Photos from the image-classification dataset "final_dataset" in the GitHub repository SliMac16/projekt_inz. Its 2 classes are: anomaly, clean.

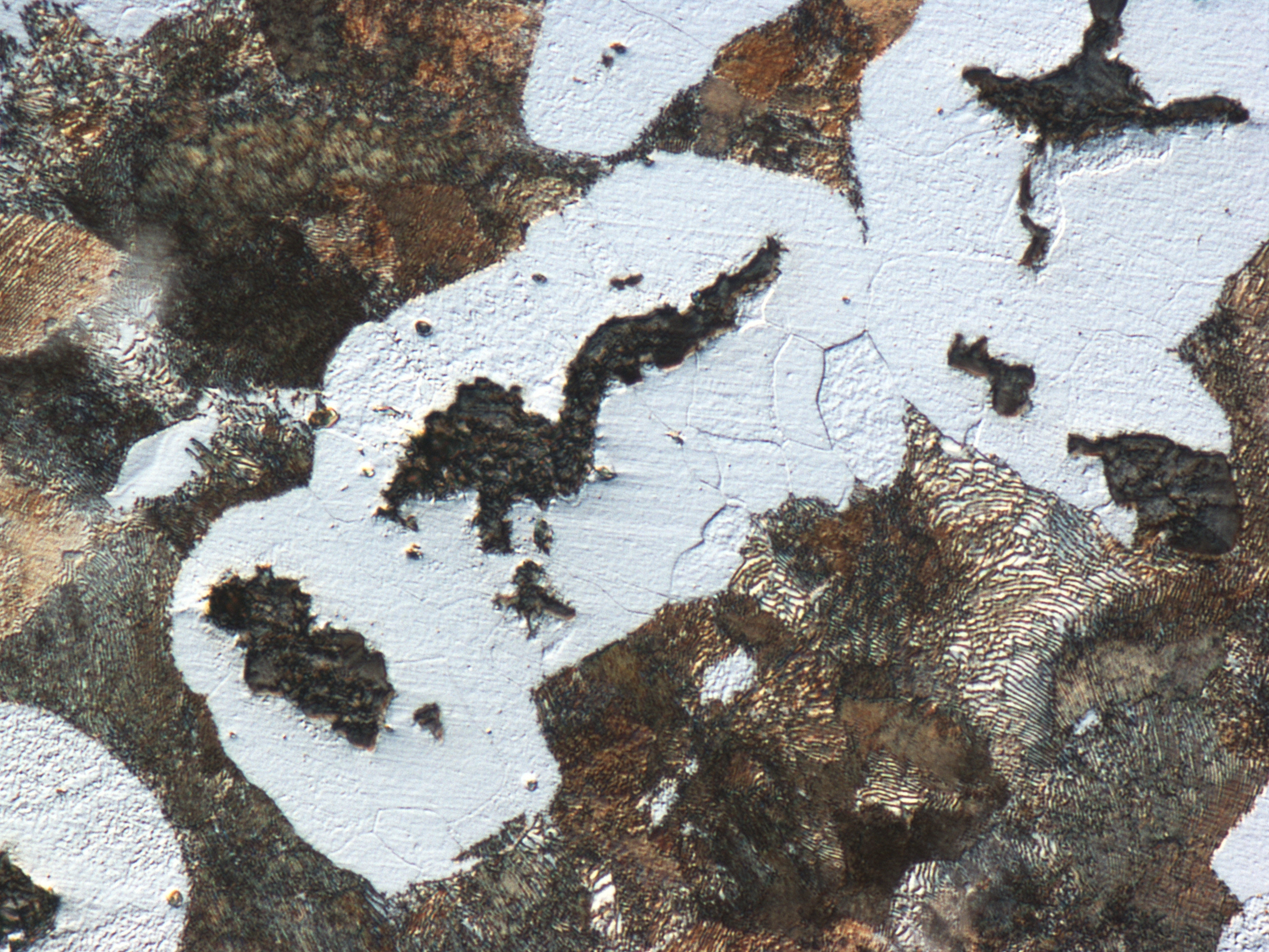
Label: clean

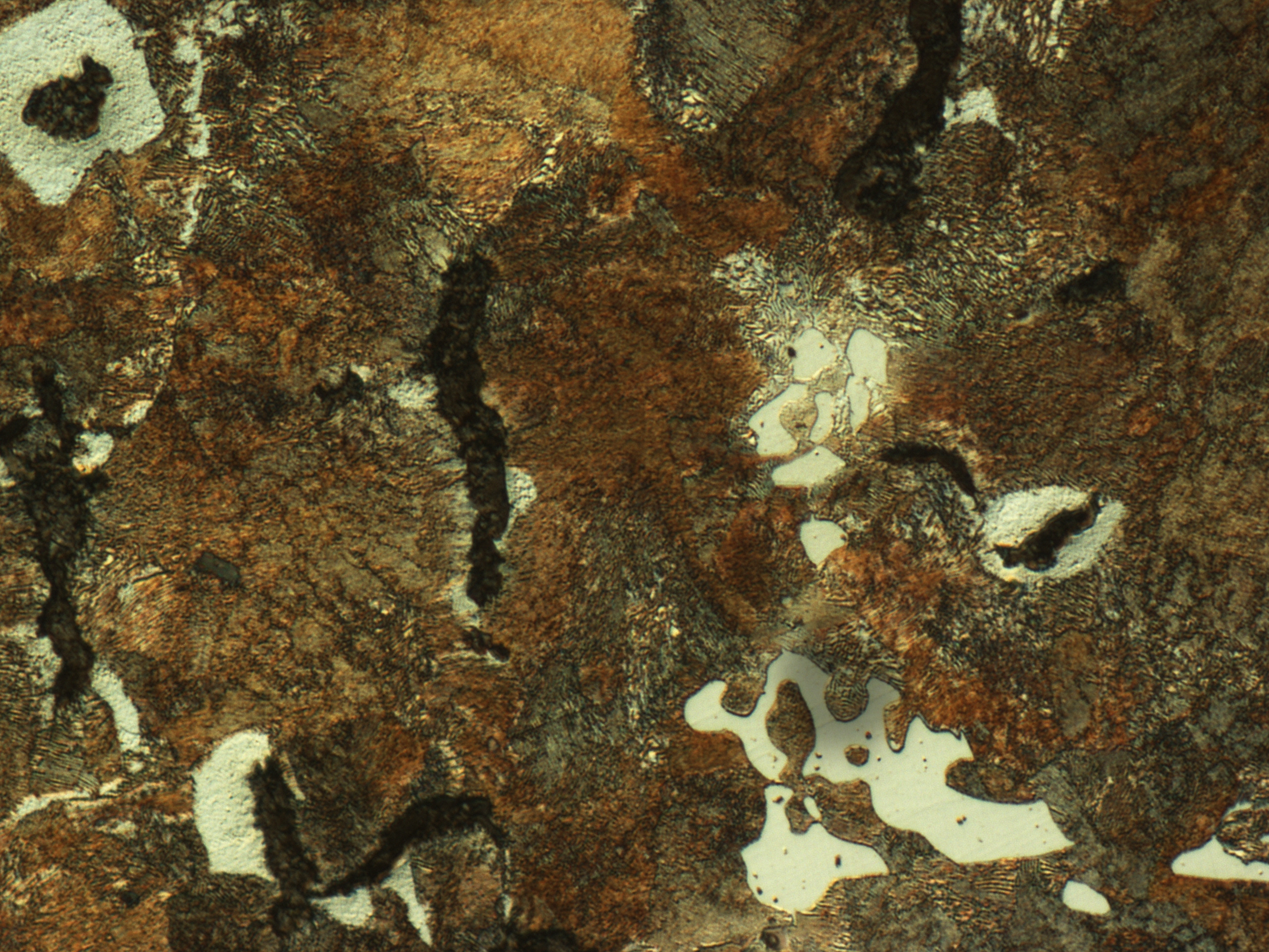
Label: anomaly

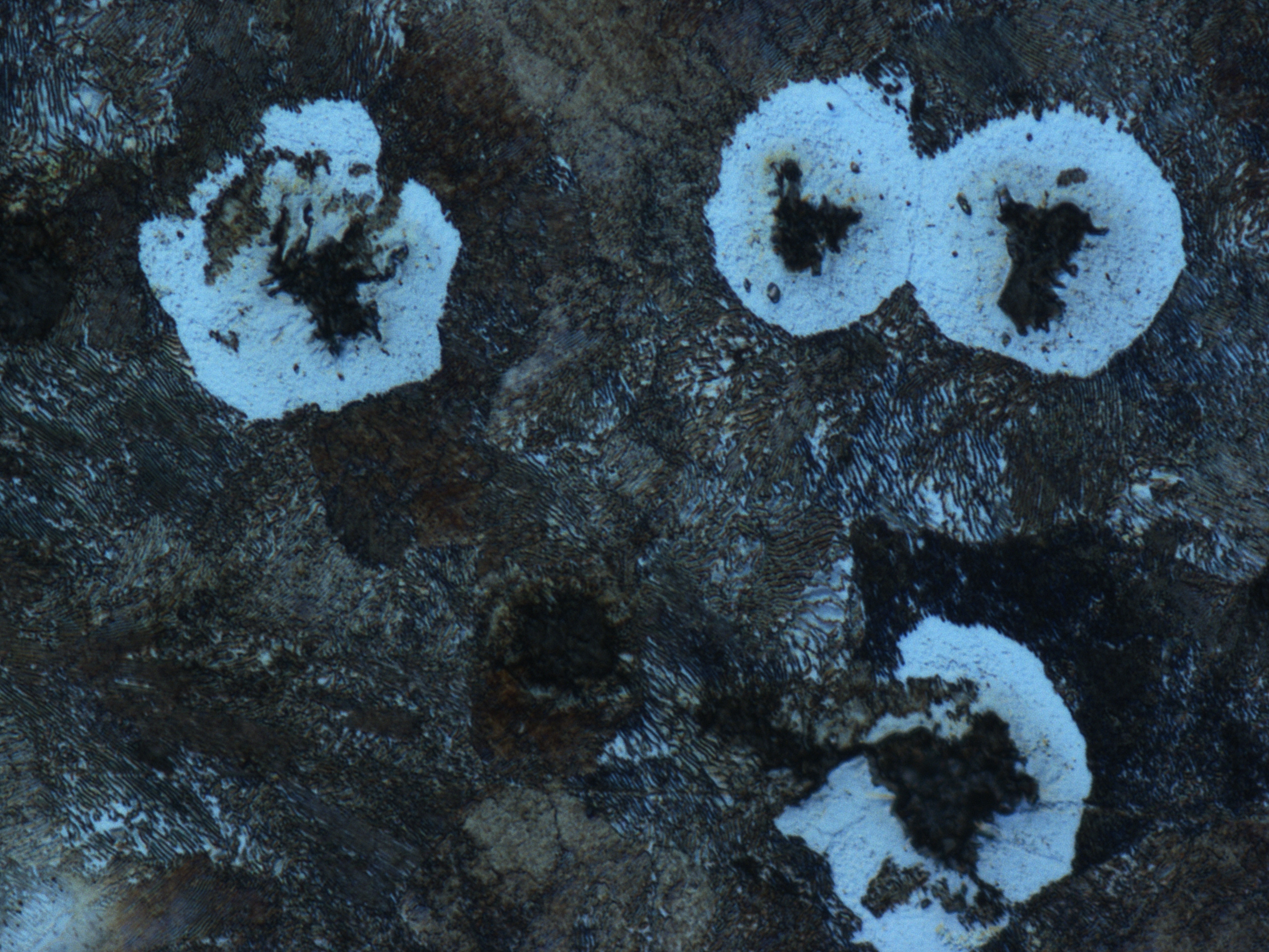
Label: clean

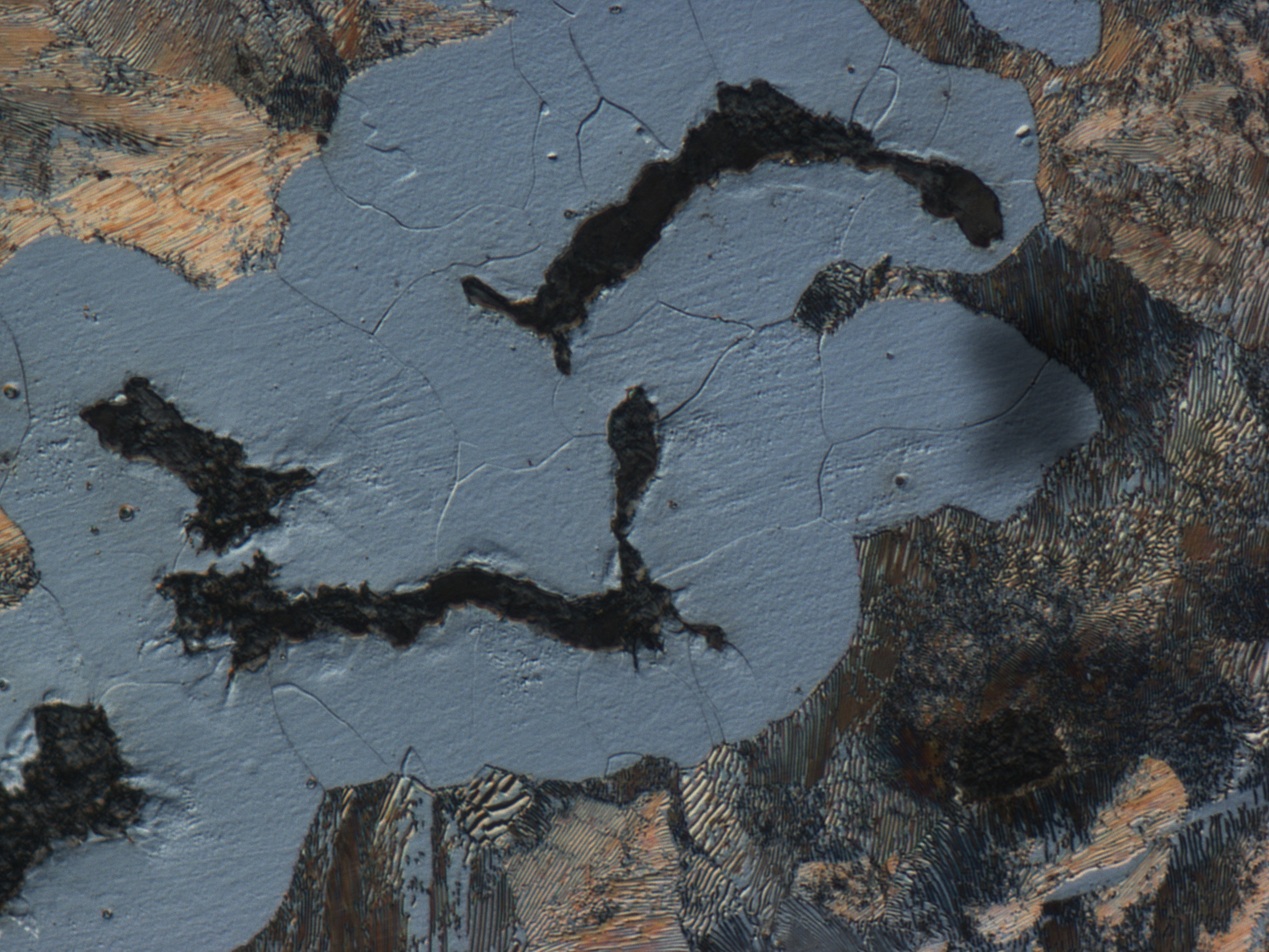
Label: anomaly

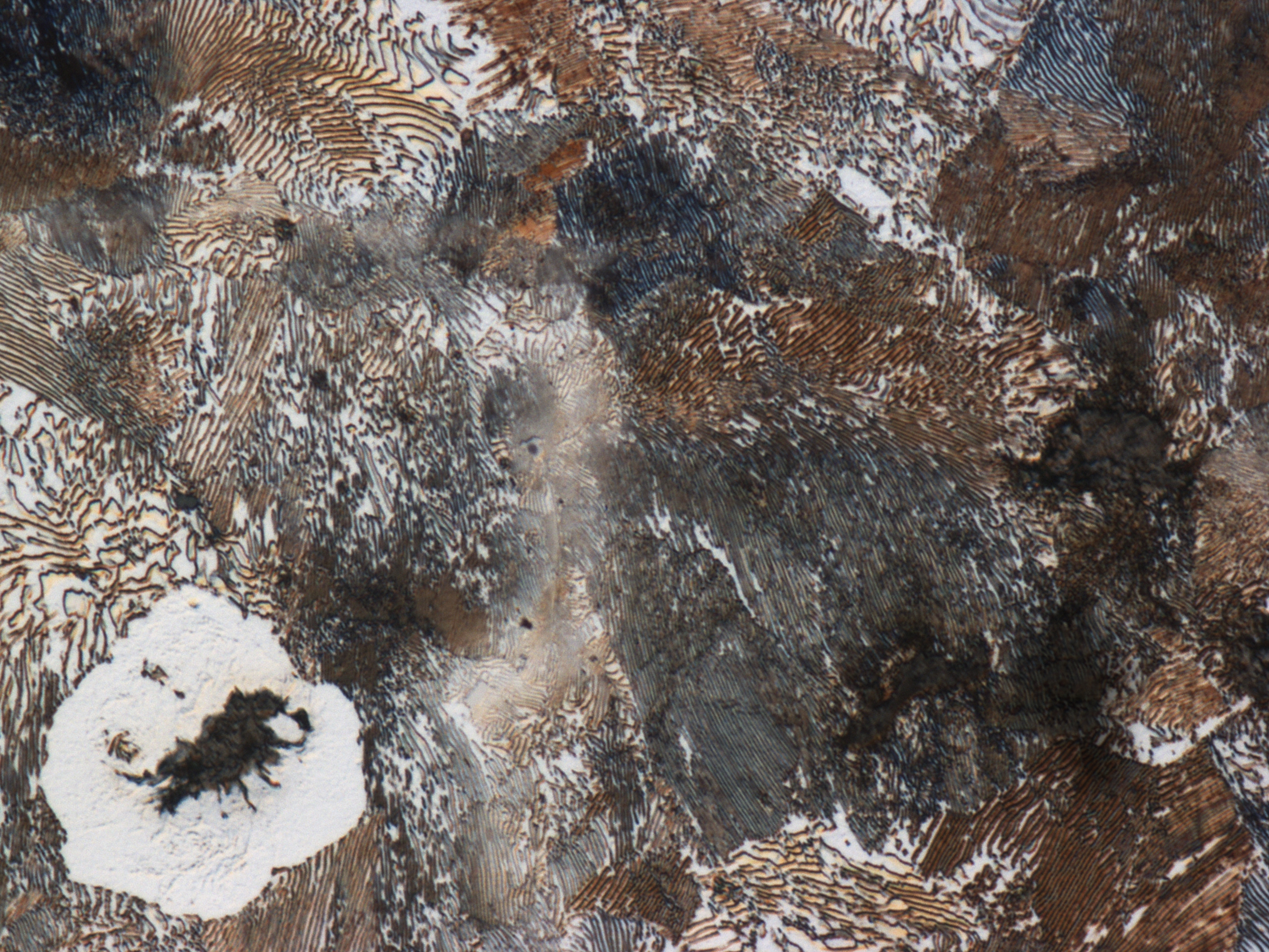
Label: anomaly

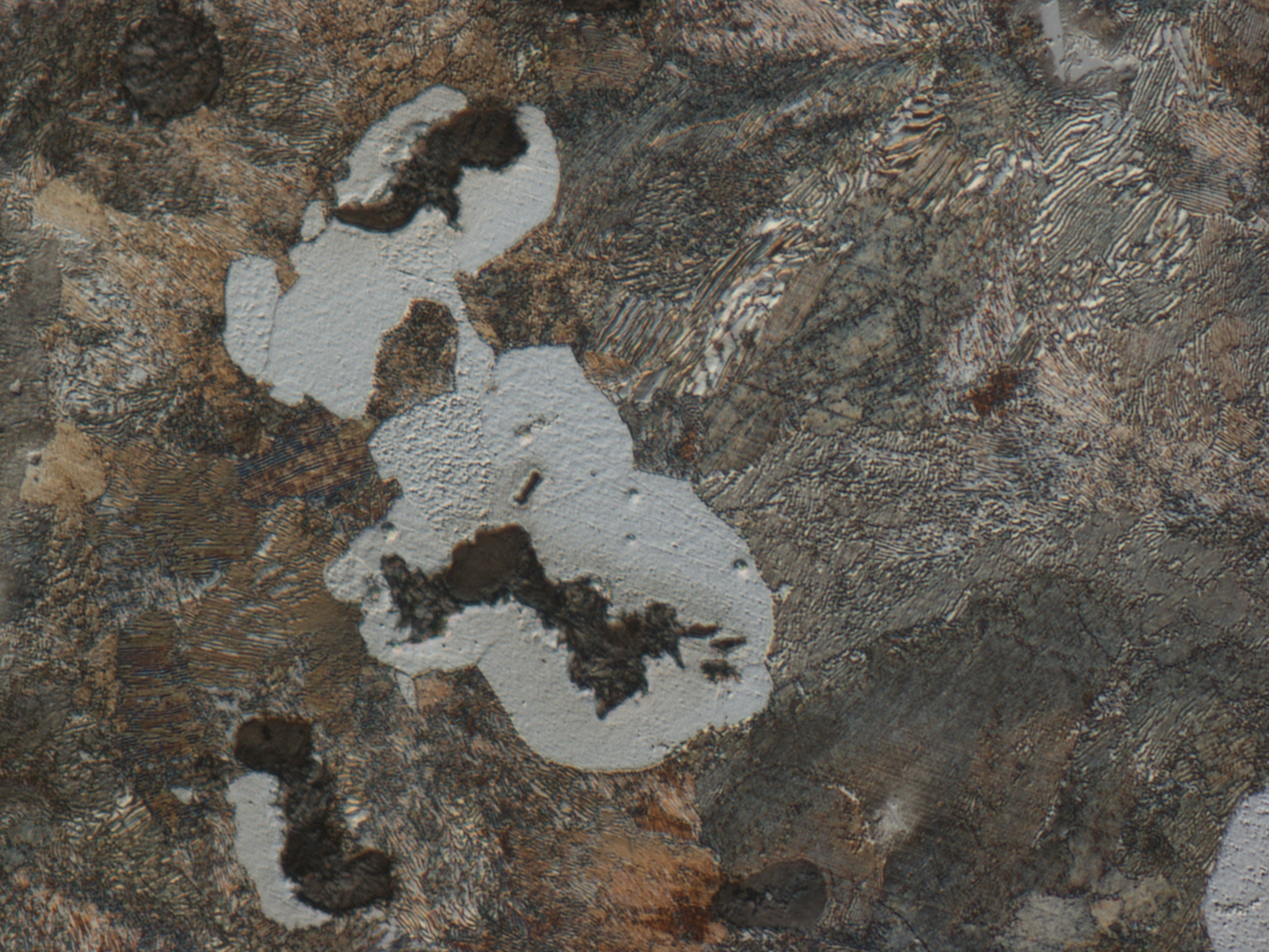
Label: clean
